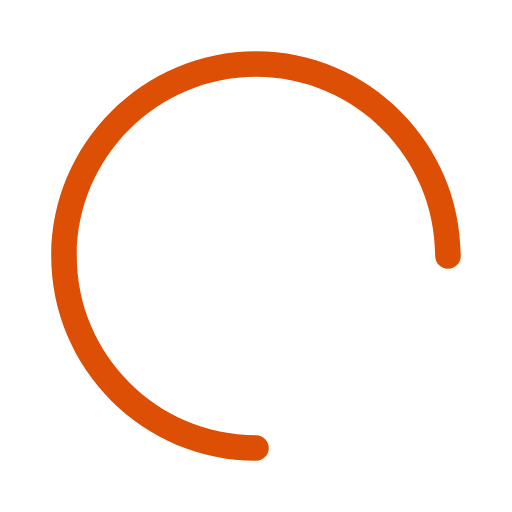
t = 0.00 s
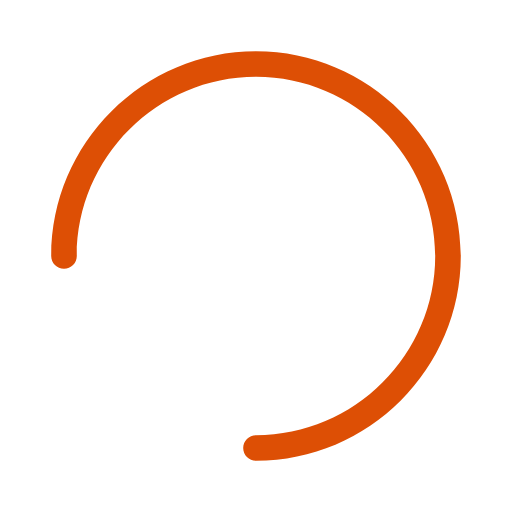
t = 0.15 s
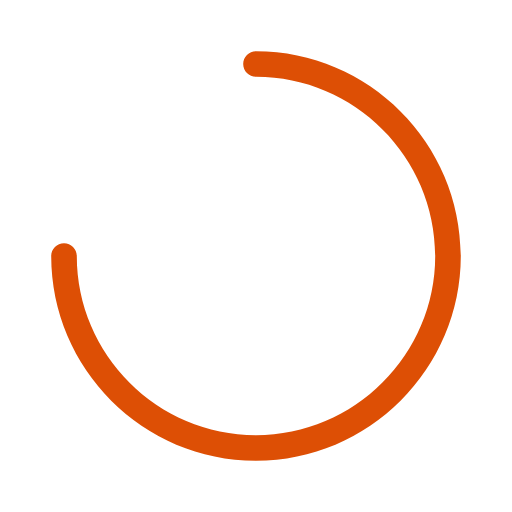
t = 0.30 s
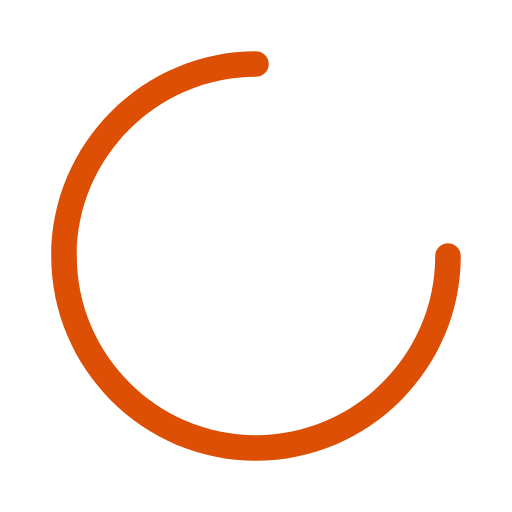
t = 0.45 s

The animated SVG that drew these frames (rendered in a browser with its animation timeline set to each time). Animation: 1 SMIL element (animateTransform=1); one cycle of 0.60 s, repeats indefinitely.

<!-- SPINNER, used in login,signup,claim account and similar pages-->
<svg version="1.1" 
    class="svg-loader" 
    xmlns="http://www.w3.org/2000/svg" 
    xmlns:xlink="http://www.w3.org/1999/xlink" 
    x="0px" 
    y="0px"
    width="55px" 
    height="55px"
    viewBox="0 0 80 80" 
    xml:space="preserve">

    <path
        id="spinner" 
        fill="#dd4f05" 
        d="M40,72C22.4,72,8,57.6,8,40C8,22.4,
        22.4,8,40,8c17.6,0,32,14.4,32,32c0,1.1-0.9,2-2,2
        s-2-0.9-2-2c0-15.4-12.6-28-28-28S12,24.6,12,40s12.6,
        28,28,28c1.1,0,2,0.9,2,2S41.1,72,40,72z"
    >

        <animateTransform
            attributeType="xml"
            attributeName="transform"
            type="rotate"
            from="0 40 40"
            to="360 40 40"
            dur="0.6s"
            repeatCount="indefinite"
        />
    </path>
</svg>